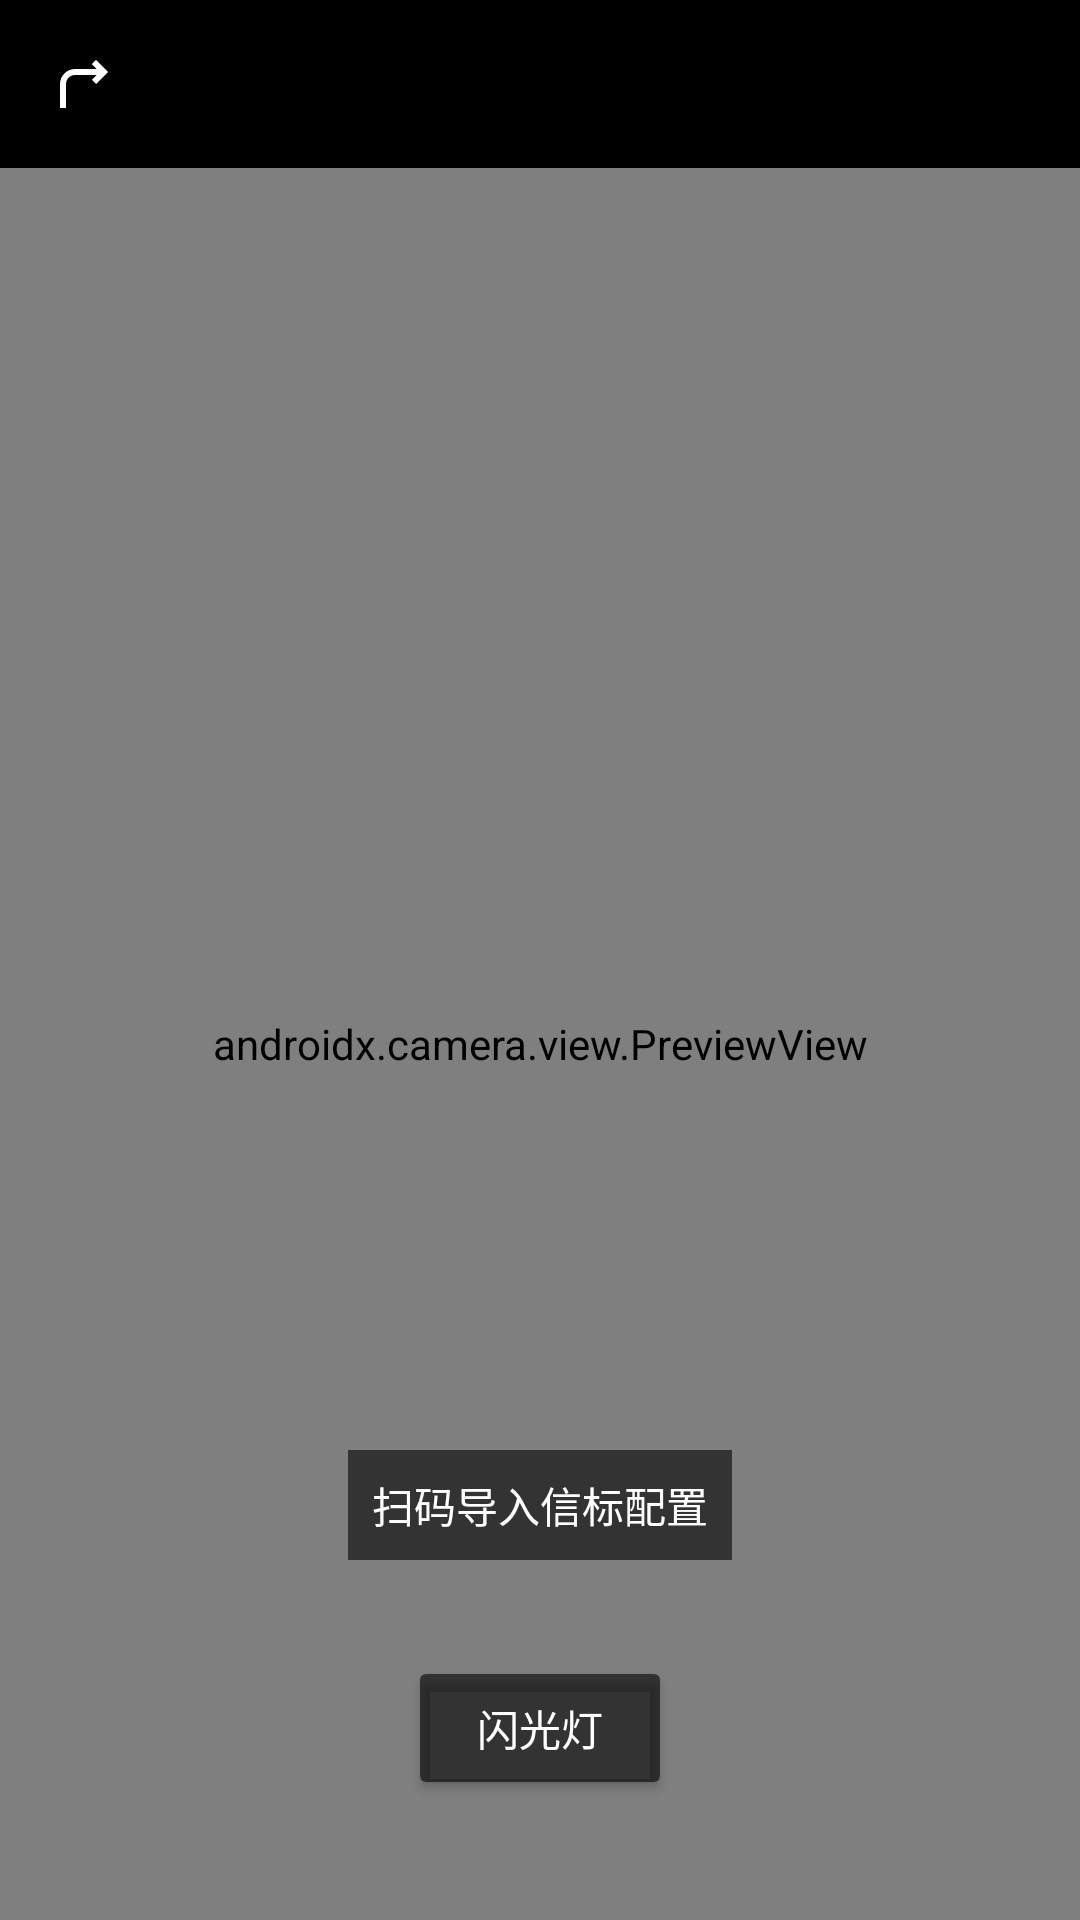

This screen was rendered from an Android layout file. Write that file and the resources it references.
<!-- AndroidManifest.xml: application theme Theme.KidLink -->
<!-- res/layout/activity_qr_scan.xml -->
<?xml version="1.0" encoding="utf-8"?>
<LinearLayout xmlns:android="http://schemas.android.com/apk/res/android"
    xmlns:app="http://schemas.android.com/apk/res-auto"
    android:layout_width="match_parent"
    android:layout_height="match_parent"
    android:orientation="vertical"
    android:background="@color/black">

    <com.google.android.material.appbar.MaterialToolbar
        android:id="@+id/toolbar"
        android:layout_width="match_parent"
        android:layout_height="?attr/actionBarSize"
        android:background="@color/scan_bg"
        app:titleTextColor="@color/white"
        app:navigationIcon="@drawable/ic_back" />

    <FrameLayout
        android:layout_width="match_parent"
        android:layout_height="0dp"
        android:layout_weight="1">

        <androidx.camera.view.PreviewView
            android:id="@+id/preview_view"
            android:layout_width="match_parent"
            android:layout_height="match_parent" />

        
        <View
            android:layout_width="240dp"
            android:layout_height="240dp"
            android:layout_gravity="center"
            android:background="@drawable/qr_scan_frame" />

        <TextView
            android:layout_width="wrap_content"
            android:layout_height="wrap_content"
            android:layout_gravity="center|bottom"
            android:layout_marginBottom="120dp"
            android:text="@string/qr_scan_title"
            android:textColor="@color/white"
            android:textSize="14sp"
            android:background="@color/scan_bg"
            android:padding="8dp" />

        
        <Button
            android:id="@+id/btn_flash"
            android:layout_width="wrap_content"
            android:layout_height="wrap_content"
            android:layout_gravity="bottom|center"
            android:layout_marginBottom="40dp"
            android:text="@string/flash_on"
            android:backgroundTint="@color/scan_bg"
            android:textColor="@color/white" />

    </FrameLayout>

</LinearLayout>
<!-- resources referenced by this layout -->
<resources>
  <color name="black">#FF000000</color>
  <color name="scan_bg">#99000000</color>
  <color name="white">#FFFFFFFF</color>
  <!-- drawable ic_back (drawable) -->
  <vector xmlns:android="http://schemas.android.com/apk/res/android"
      android:width="24dp" android:height="24dp"
      android:viewportWidth="24" android:viewportHeight="24"
      android:tint="@color/white">
      <path android:fillColor="@android:color/white"
          android:pathData="M16,4L20,8L16,12L14.59,10.59L16.17,9L9,9C7.34,9 6,10.34 6,12L6,20L4,20L4,12C4,9.24 6.24,7 9,7L16.17,7L14.59,5.41L16,4Z"/>
  </vector>
  <string name="flash_on">闪光灯</string>
  <string name="qr_scan_title">扫码导入信标配置</string>
  <style name="Theme.KidLink" parent="Theme.MaterialComponents.Light.NoActionBar">
          <item name="colorPrimary">@color/primary</item>
          <item name="colorPrimaryDark">@color/primary_dark</item>
          <item name="colorAccent">@color/accent</item>
          <item name="android:windowBackground">@color/bg_main</item>
          <item name="android:statusBarColor">@color/primary_dark</item>
      </style>
  <color name="primary">#FF4CAF50</color>
  <color name="primary_dark">#FF388E3C</color>
  <color name="accent">#FFFFC107</color>
  <color name="bg_main">#FFF5F5F5</color>
</resources>
